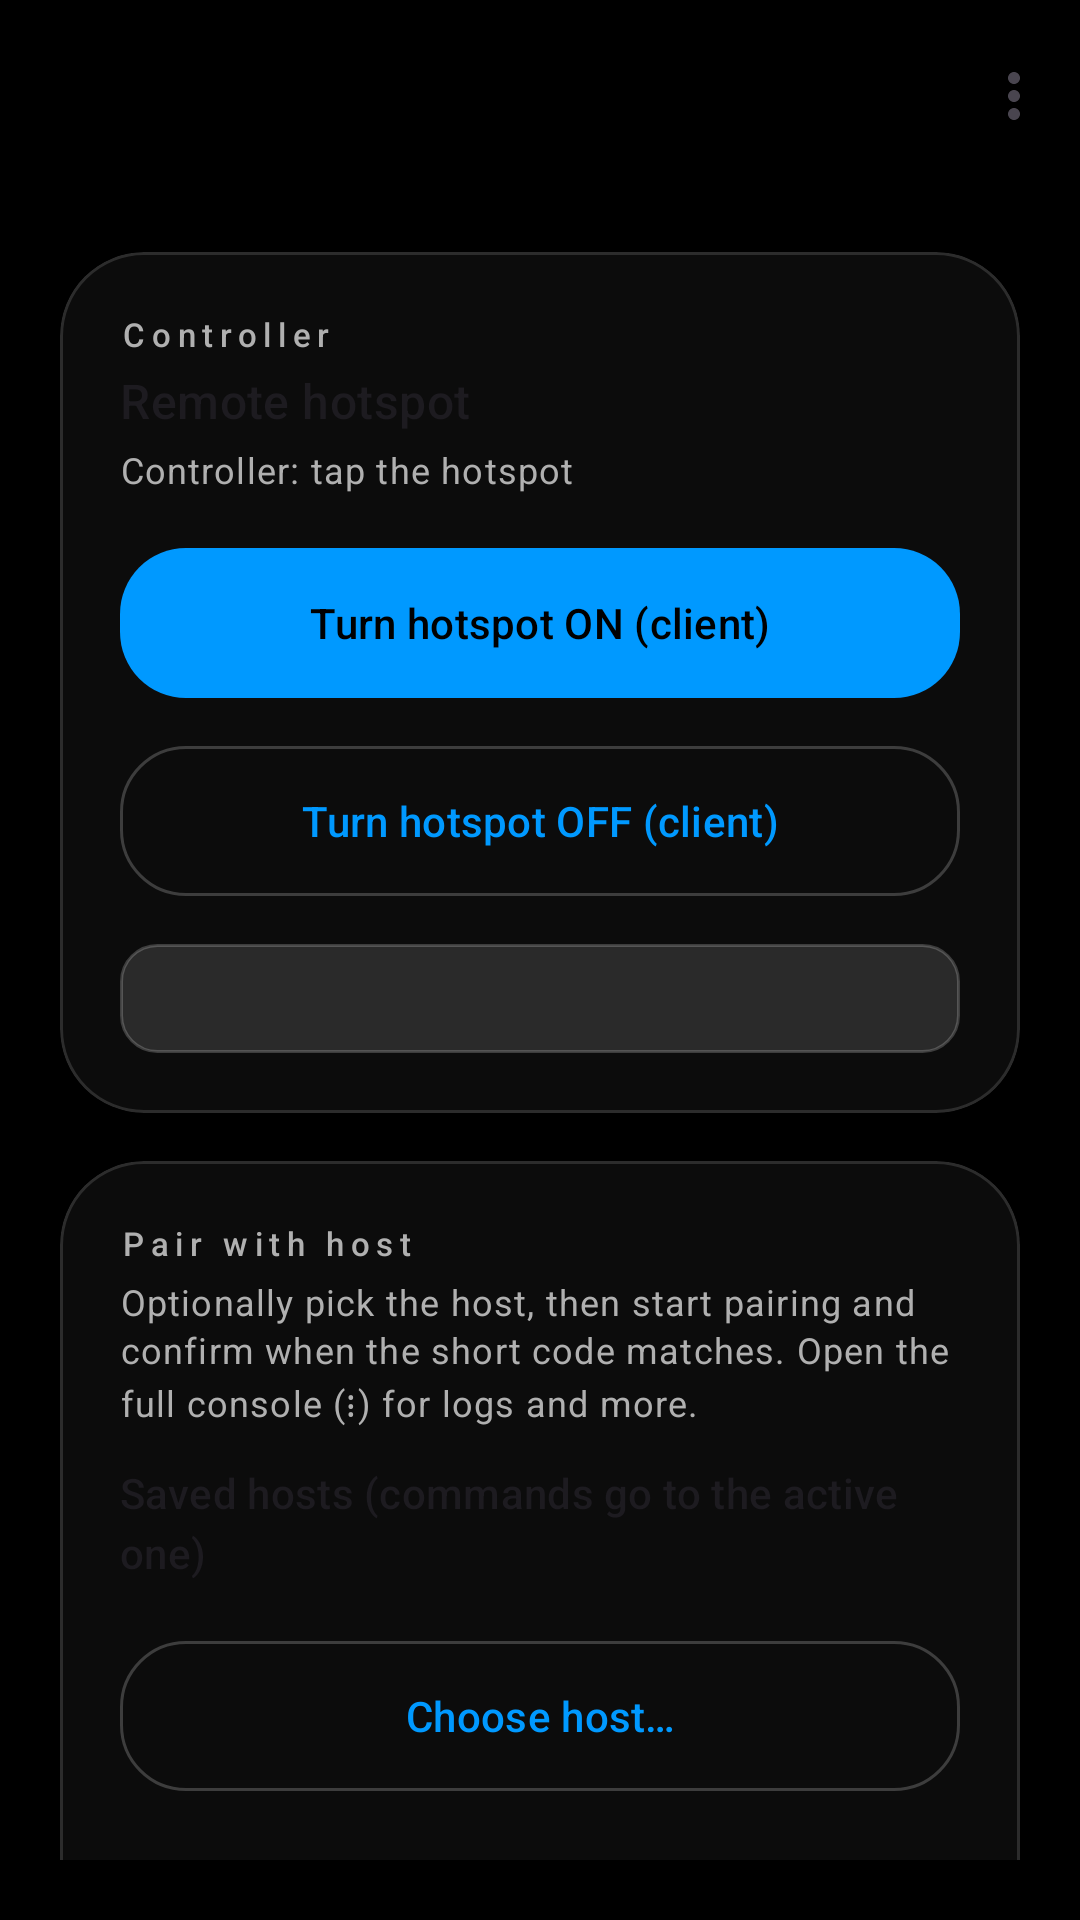

The Android layout XML behind this screen, and the referenced resources:
<!-- AndroidManifest.xml: application theme Theme.InstantHotspot -->
<!-- res/layout/activity_main_simple.xml -->
<?xml version="1.0" encoding="utf-8"?>
<LinearLayout xmlns:android="http://schemas.android.com/apk/res/android"
    xmlns:app="http://schemas.android.com/apk/res-auto"
    android:layout_width="match_parent"
    android:layout_height="match_parent"
    android:background="#000000"
    android:fitsSystemWindows="true"
    android:orientation="vertical">

    <com.google.android.material.appbar.AppBarLayout
        android:layout_width="match_parent"
        android:layout_height="wrap_content"
        android:background="#000000">

        <com.google.android.material.appbar.MaterialToolbar
            android:id="@+id/simpleToolbar"
            android:layout_width="match_parent"
            android:layout_height="?attr/actionBarSize"
            app:menu="@menu/main_simple" />
    </com.google.android.material.appbar.AppBarLayout>

    <androidx.core.widget.NestedScrollView
        android:layout_width="match_parent"
        android:layout_height="0dp"
        android:layout_weight="1"
        android:fillViewport="true"
        android:padding="@dimen/ih_screen_padding">

        <LinearLayout
            android:layout_width="match_parent"
            android:layout_height="wrap_content"
            android:orientation="vertical">

        <com.google.android.material.card.MaterialCardView
            android:layout_width="match_parent"
            android:layout_height="wrap_content"
            app:cardBackgroundColor="?attr/colorSurfaceContainerLow"
            app:cardCornerRadius="@dimen/ih_card_corner"
            app:cardElevation="0dp"
            app:strokeColor="?attr/colorOutlineVariant"
            app:strokeWidth="1dp">

            <LinearLayout
                android:layout_width="match_parent"
                android:layout_height="wrap_content"
                android:orientation="vertical"
                android:padding="@dimen/ih_card_inner_pad">

                <TextView
                    style="@style/Widget.IH.Overline"
                    android:layout_width="match_parent"
                    android:layout_height="wrap_content"
                    android:text="@string/simple_overline" />

                <TextView
                    style="@style/TextAppearance.Material3.TitleMedium"
                    android:layout_width="match_parent"
                    android:layout_height="wrap_content"
                    android:layout_marginTop="4dp"
                    android:text="@string/m3_controller_remote_hotspot" />

                <TextView
                    style="@style/TextAppearance.Material3.BodySmall"
                    android:layout_width="match_parent"
                    android:layout_height="wrap_content"
                    android:layout_marginTop="4dp"
                    android:text="@string/simple_subtitle"
                    android:textColor="?attr/colorOnSurfaceVariant" />

                <com.google.android.material.button.MaterialButton
                    android:id="@+id/btnSimpleOn"
                    style="@style/Widget.InstantHotspot.Button.Expressive"
                    android:layout_width="match_parent"
                    android:layout_height="wrap_content"
                    android:layout_marginTop="14dp"
                    android:text="@string/client_hotspot_on" />

                <com.google.android.material.button.MaterialButton
                    android:id="@+id/btnSimpleOff"
                    style="@style/Widget.InstantHotspot.Button.Expressive.Outlined"
                    android:layout_width="match_parent"
                    android:layout_height="wrap_content"
                    android:layout_marginTop="8dp"
                    android:text="@string/client_hotspot_off" />

                <TextView
                    android:id="@+id/simpleStatusText"
                    style="@style/TextAppearance.Material3.BodySmall"
                    android:layout_width="match_parent"
                    android:layout_height="wrap_content"
                    android:layout_marginTop="12dp"
                    android:background="@drawable/bg_status_pill"
                    android:padding="10dp" />
            </LinearLayout>
        </com.google.android.material.card.MaterialCardView>

        <com.google.android.material.card.MaterialCardView
            android:layout_width="match_parent"
            android:layout_height="wrap_content"
            android:layout_marginTop="@dimen/ih_section_gap"
            app:cardBackgroundColor="?attr/colorSurfaceContainerLow"
            app:cardCornerRadius="@dimen/ih_card_corner"
            app:cardElevation="0dp"
            app:strokeColor="?attr/colorOutlineVariant"
            app:strokeWidth="1dp">

            <LinearLayout
                android:layout_width="match_parent"
                android:layout_height="wrap_content"
                android:orientation="vertical"
                android:padding="@dimen/ih_card_inner_pad">

                <TextView
                    style="@style/Widget.IH.Overline"
                    android:layout_width="match_parent"
                    android:layout_height="wrap_content"
                    android:text="@string/simple_pairing_title" />

                <TextView
                    style="@style/TextAppearance.Material3.BodySmall"
                    android:layout_width="match_parent"
                    android:layout_height="wrap_content"
                    android:layout_marginTop="4dp"
                    android:text="@string/simple_pairing_body"
                    android:textColor="?attr/colorOnSurfaceVariant" />

                <TextView
                    style="@style/TextAppearance.Material3.TitleSmall"
                    android:layout_width="match_parent"
                    android:layout_height="wrap_content"
                    android:layout_marginTop="12dp"
                    android:text="@string/pair_section_saved_hosts" />

                <LinearLayout
                    android:id="@+id/controllerSavedHostsList"
                    android:layout_width="match_parent"
                    android:layout_height="wrap_content"
                    android:layout_marginTop="6dp"
                    android:orientation="vertical" />

                <com.google.android.material.button.MaterialButton
                    android:id="@+id/btnSimpleScanHosts"
                    style="@style/Widget.InstantHotspot.Button.Expressive.Outlined"
                    android:layout_width="match_parent"
                    android:layout_height="wrap_content"
                    android:layout_marginTop="10dp"
                    android:text="@string/scan_nearby_hosts" />

                <TextView
                    android:id="@+id/simpleSelectedHostText"
                    style="@style/TextAppearance.Material3.BodySmall"
                    android:layout_width="match_parent"
                    android:layout_height="wrap_content"
                    android:layout_marginTop="6dp"
                    android:textColor="?attr/colorOnSurfaceVariant" />

                <com.google.android.material.button.MaterialButton
                    android:id="@+id/btnSimpleStartPairing"
                    style="@style/Widget.InstantHotspot.Button.Expressive"
                    android:layout_width="match_parent"
                    android:layout_height="wrap_content"
                    android:layout_marginTop="12dp"
                    android:text="@string/start_nearby_pairing" />

                <TextView
                    android:id="@+id/simplePairCodeText"
                    style="@style/Widget.IH.PairCodeDisplay"
                    android:layout_width="match_parent"
                    android:layout_height="wrap_content"
                    android:layout_marginTop="10dp"
                    android:background="@drawable/bg_status_pill"
                    android:gravity="center"
                    android:minHeight="@dimen/ih_pair_code_min_height"
                    android:padding="12dp"
                    android:text="@string/pair_code_none" />

                <com.google.android.material.button.MaterialButton
                    android:id="@+id/btnSimpleConfirmPairing"
                    style="@style/Widget.InstantHotspot.Button.Expressive"
                    android:layout_width="match_parent"
                    android:layout_height="wrap_content"
                    android:layout_marginTop="8dp"
                    android:enabled="false"
                    android:text="@string/confirm_pairing" />
            </LinearLayout>
        </com.google.android.material.card.MaterialCardView>
        </LinearLayout>
    </androidx.core.widget.NestedScrollView>
</LinearLayout>
<!-- resources referenced by this layout -->
<resources>
  <dimen name="ih_card_corner">28dp</dimen>
  <dimen name="ih_card_inner_pad">20dp</dimen>
  <dimen name="ih_pair_code_min_height">72dp</dimen>
  <dimen name="ih_screen_padding">20dp</dimen>
  <dimen name="ih_section_gap">16dp</dimen>
  <!-- drawable bg_status_pill (drawable) -->
  <?xml version="1.0" encoding="utf-8"?>
  <shape xmlns:android="http://schemas.android.com/apk/res/android" android:shape="rectangle">
      <corners android:radius="12dp" />
      <solid android:color="#1FFFFFFF" />
      <stroke
          android:width="1dp"
          android:color="#33FFFFFF" />
      <padding
          android:left="10dp"
          android:top="6dp"
          android:right="10dp"
          android:bottom="6dp" />
  </shape>
  <string name="client_hotspot_off">Turn hotspot OFF (client)</string>
  <string name="client_hotspot_on">Turn hotspot ON (client)</string>
  <string name="confirm_pairing">Same code — finish</string>
  <string name="m3_controller_remote_hotspot">Remote hotspot</string>
  <string name="pair_code_none">Controller code: none</string>
  <string name="pair_section_saved_hosts">Saved hosts (commands go to the active one)</string>
  <string name="scan_nearby_hosts">Choose host…</string>
  <string name="simple_overline">Controller</string>
  <string name="simple_pairing_body">Optionally pick the host, then start pairing and confirm when the short code matches. Open the full console (⋮) for logs and more.</string>
  <string name="simple_pairing_title">Pair with host</string>
  <string name="simple_subtitle">Controller: tap the hotspot</string>
  <string name="start_nearby_pairing">Start pairing</string>
  <style name="Widget.IH.Overline" parent="TextAppearance.Material3.LabelSmall">
          <item name="android:letterSpacing">0.2</item>
          <item name="android:textColor">?attr/colorOnSurfaceVariant</item>
      </style>
  <style name="Widget.IH.PairCodeDisplay" parent="TextAppearance.Material3.TitleLarge">
          <item name="android:fontFamily">monospace</item>
          <item name="android:gravity">center</item>
          <item name="android:textAlignment">center</item>
          <item name="android:lineHeight">28sp</item>
      </style>
  <style name="Widget.InstantHotspot.Button.Expressive" parent="Widget.Material3.Button">
          <item name="android:minHeight">@dimen/ih_button_min_h</item>
          <item name="android:paddingLeft">20dp</item>
          <item name="android:paddingRight">20dp</item>
          <item name="shapeAppearanceOverlay">@style/ShapeAppearance.InstantHotspot.Button</item>
      </style>
  <style name="Widget.InstantHotspot.Button.Expressive.Outlined" parent="Widget.Material3.Button.OutlinedButton">
          <item name="android:minHeight">@dimen/ih_button_min_h</item>
          <item name="android:paddingLeft">20dp</item>
          <item name="android:paddingRight">20dp</item>
          <item name="shapeAppearanceOverlay">@style/ShapeAppearance.InstantHotspot.Button</item>
      </style>
  <dimen name="ih_button_min_h">58dp</dimen>
  <style name="ShapeAppearance.InstantHotspot.Button" parent="ShapeAppearance.Material3.LargeComponent">
          <item name="cornerFamily">rounded</item>
          <item name="cornerSize">@dimen/ih_button_corner</item>
      </style>
  <color name="brand_accent">#0099FF</color>
  <color name="brand_stroke">#33FFFFFF</color>
  <dimen name="ih_button_corner">22dp</dimen>
</resources>
